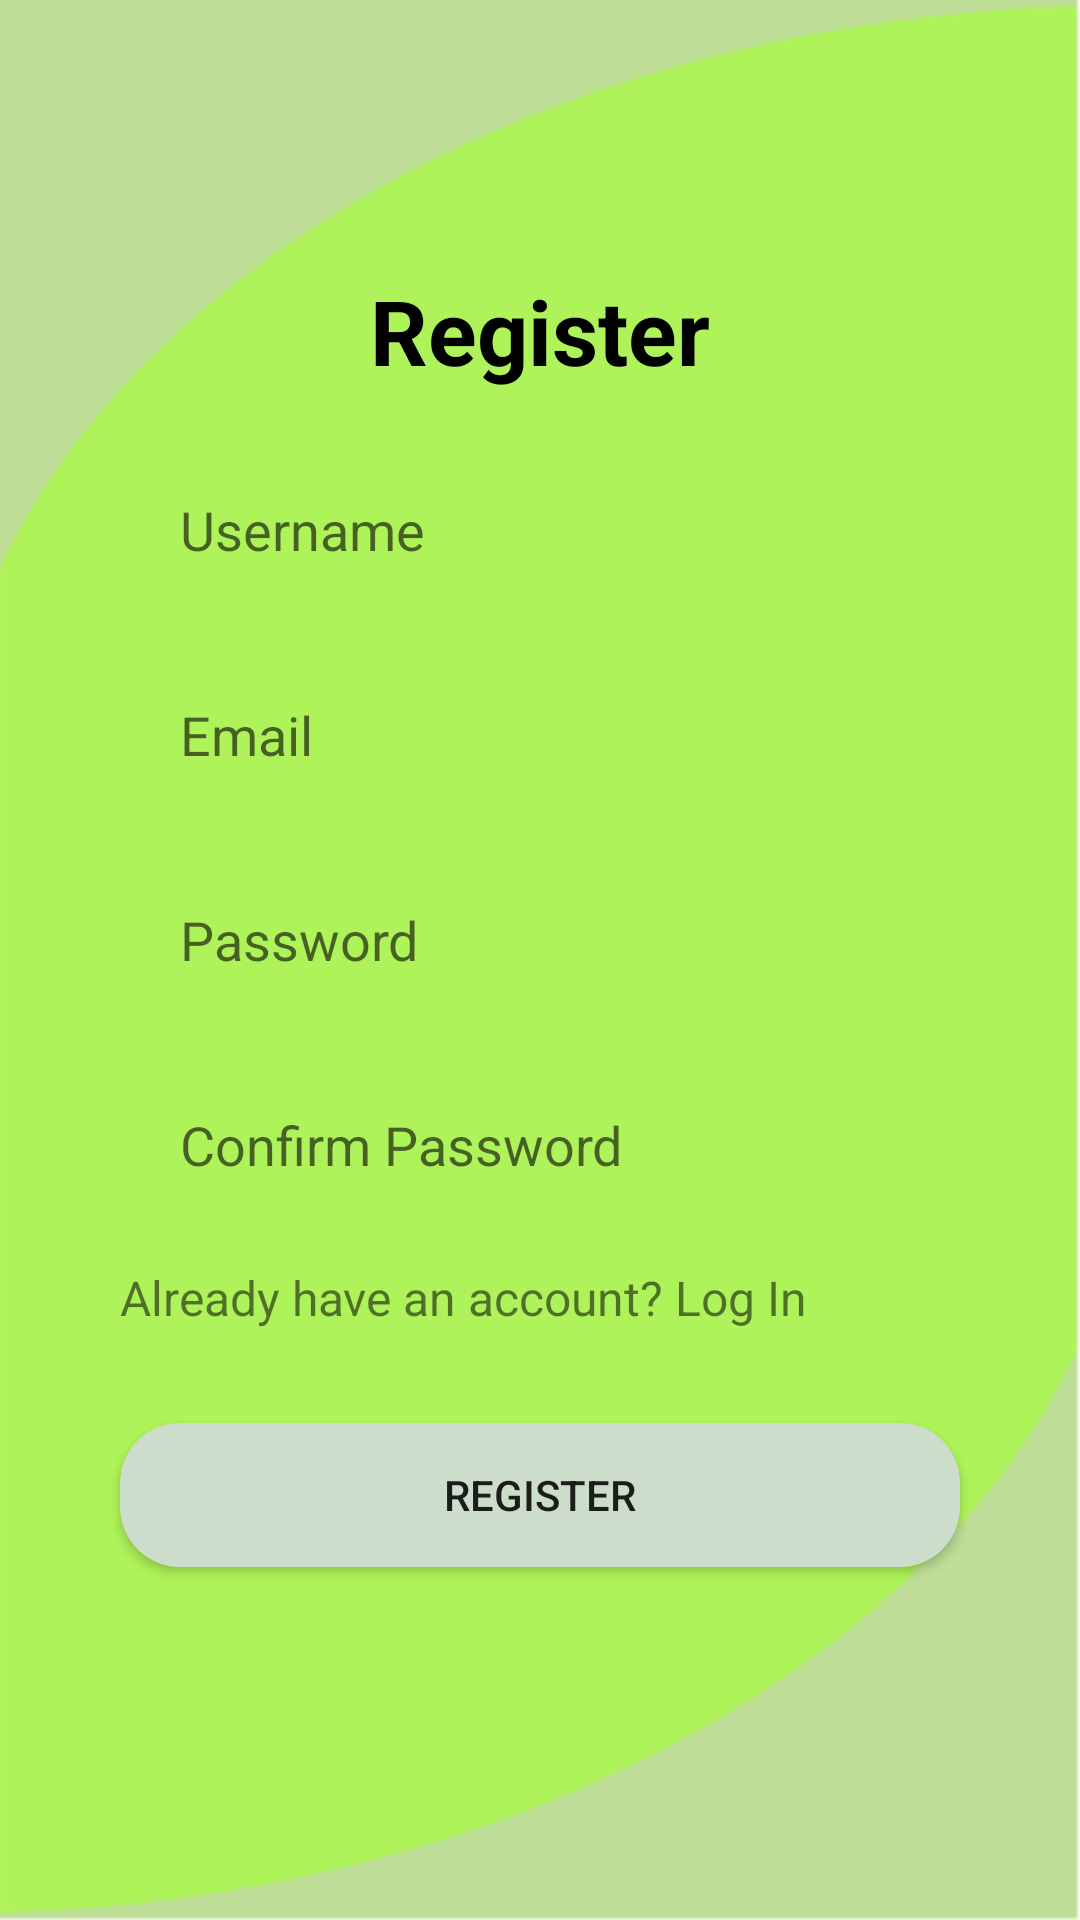

Layout XML and referenced resources for this Android screen:
<!-- AndroidManifest.xml: application theme AppTheme -->
<!-- res/layout/activity_register.xml -->
<?xml version="1.0" encoding="utf-8"?>
<androidx.constraintlayout.widget.ConstraintLayout xmlns:android="http://schemas.android.com/apk/res/android"
    xmlns:app="http://schemas.android.com/apk/res-auto"
    xmlns:tools="http://schemas.android.com/tools"
    android:layout_width="match_parent"
    android:layout_height="match_parent"
    android:background="@drawable/login_register_background"
    tools:context=".AppCommon.RegisterActivity">

    <TextView
        android:id="@+id/registerText"
        android:layout_width="wrap_content"
        android:layout_height="wrap_content"
        android:layout_marginTop="90dp"
        android:text="@string/register_label"
        android:textColor="@color/black"
        android:textSize="30dp"
        android:textStyle="bold"
        app:layout_constraintEnd_toEndOf="parent"
        app:layout_constraintHorizontal_bias="0.5"
        app:layout_constraintStart_toStartOf="parent"
        app:layout_constraintTop_toTopOf="parent" />

    <EditText
        android:id="@+id/et_username_register"
        android:layout_width="0dp"
        android:layout_height="wrap_content"
        android:layout_marginStart="40dp"
        android:layout_marginTop="24dp"
        android:layout_marginEnd="40dp"
        android:background="@drawable/login_register_input_shape"
        android:ems="10"
        android:hint="@string/user_name_input"
        android:inputType="textPersonName"
        android:paddingStart="20dp"
        android:paddingTop="10dp"
        android:paddingBottom="10dp"
        app:layout_constraintEnd_toEndOf="parent"
        app:layout_constraintStart_toStartOf="parent"
        app:layout_constraintTop_toBottomOf="@+id/registerText" />

    <EditText
        android:id="@+id/et_email_register"
        android:layout_width="0dp"
        android:layout_height="wrap_content"
        android:layout_marginStart="40dp"
        android:layout_marginTop="24dp"
        android:layout_marginEnd="40dp"
        android:background="@drawable/login_register_input_shape"
        android:ems="10"
        android:hint="@string/email_Input_Hint_Login"
        android:inputType="textEmailAddress"
        android:paddingStart="20dp"
        android:paddingTop="10dp"
        android:paddingBottom="10dp"
        app:layout_constraintEnd_toEndOf="parent"
        app:layout_constraintStart_toStartOf="parent"
        app:layout_constraintTop_toBottomOf="@+id/et_username_register" />

    <EditText
        android:id="@+id/et_password_register"
        android:layout_width="0dp"
        android:layout_height="wrap_content"
        android:layout_marginStart="40dp"
        android:layout_marginTop="24dp"
        android:layout_marginEnd="40dp"
        android:background="@drawable/login_register_input_shape"
        android:ems="10"
        android:hint="@string/passWord_Hint"
        android:inputType="textPassword"
        android:paddingStart="20dp"
        android:paddingTop="10dp"
        android:paddingBottom="10dp"
        app:layout_constraintEnd_toEndOf="parent"
        app:layout_constraintStart_toStartOf="parent"
        app:layout_constraintTop_toBottomOf="@+id/et_email_register" />

    <EditText
        android:id="@+id/et_confirmpassword_register"
        android:layout_width="0dp"
        android:layout_height="wrap_content"
        android:layout_marginStart="40dp"
        android:layout_marginTop="24dp"
        android:layout_marginEnd="40dp"
        android:background="@drawable/login_register_input_shape"
        android:ems="10"
        android:hint="@string/confirm_password"
        android:inputType="textPassword"
        android:paddingStart="20dp"
        android:paddingTop="10dp"
        android:paddingBottom="10dp"
        app:layout_constraintEnd_toEndOf="parent"
        app:layout_constraintStart_toStartOf="parent"
        app:layout_constraintTop_toBottomOf="@+id/et_password_register" />

    <TextView
        android:id="@+id/tv_already_have_an_account_et"
        android:layout_width="wrap_content"
        android:layout_height="wrap_content"
        android:layout_marginStart="40dp"
        android:layout_marginTop="18dp"
        android:text="@string/already_have_an_account"
        android:textSize="16sp"
        app:layout_constraintStart_toStartOf="parent"
        app:layout_constraintTop_toBottomOf="@+id/et_confirmpassword_register" />

    <Button
        android:id="@+id/bt_register_in_register"
        android:layout_width="0dp"
        android:layout_height="wrap_content"
        android:layout_marginStart="40dp"
        android:layout_marginTop="31dp"
        android:layout_marginEnd="40dp"
        android:background="@drawable/login_register_button_background"
        android:text="@string/register_btn_main_screen"
        app:layout_constraintEnd_toEndOf="parent"
        app:layout_constraintStart_toStartOf="parent"
        app:layout_constraintTop_toBottomOf="@+id/tv_already_have_an_account_et" />

    <ProgressBar
        android:id="@+id/pb_register"
        style="?android:attr/progressBarStyle"
        android:layout_width="62dp"
        android:layout_height="62dp"
        android:layout_marginTop="16dp"
        app:layout_constraintBottom_toTopOf="@+id/registerText"
        app:layout_constraintEnd_toEndOf="parent"
        app:layout_constraintStart_toStartOf="parent"
        app:layout_constraintTop_toTopOf="parent"
        android:visibility="gone"/>

</androidx.constraintlayout.widget.ConstraintLayout>
<!-- resources referenced by this layout -->
<resources>
  <color name="black">#000000</color>
  <!-- drawable login_register_background: png bitmap (drawable-hdpi, 7844 bytes) -->
  <!-- drawable login_register_button_background (drawable) -->
  <?xml version="1.0" encoding="utf-8"?>
  <shape xmlns:android="http://schemas.android.com/apk/res/android">
      <solid android:color="@color/ashGrey"/>
      <corners android:radius="20dp"/>
  </shape>
  <string name="already_have_an_account">Already have an account? Log In</string>
  <string name="confirm_password">Confirm Password</string>
  <string name="email_Input_Hint_Login">Email</string>
  <string name="passWord_Hint">Password</string>
  <string name="register_btn_main_screen">Register</string>
  <string name="register_label">Register</string>
  <string name="user_name_input">Username</string>
  <style name="AppTheme" parent="Theme.AppCompat.Light.NoActionBar">
          
          <item name="colorPrimary">@color/colorPrimary</item>
          <item name="colorPrimaryDark">@color/colorPrimaryDark</item>
          <item name="colorAccent">@color/colorAccent</item>
      </style>
  <color name="ashGrey">#CCDDCC</color>
  <color name="colorPrimary">#6200EE</color>
  <color name="colorPrimaryDark">#3700B3</color>
  <color name="colorAccent">#03DAC5</color>
</resources>
